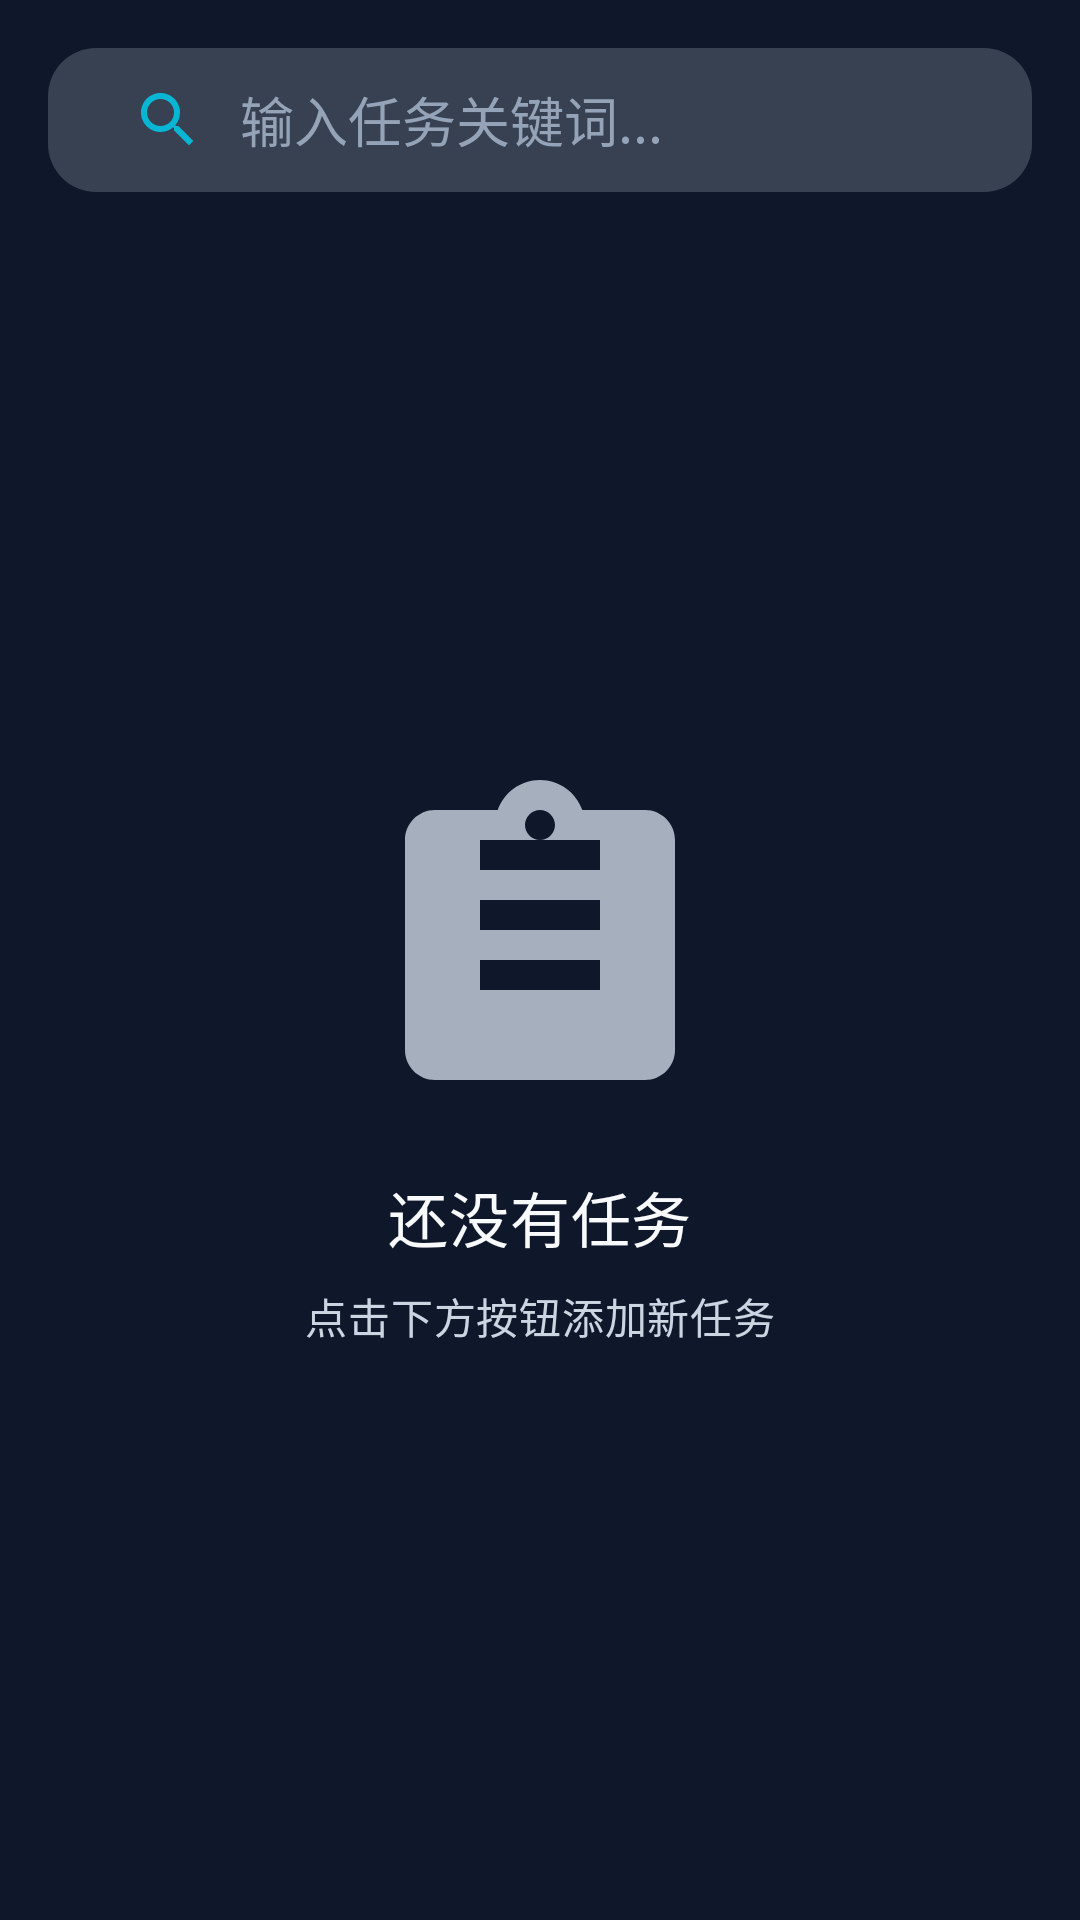

Here is an Android app screen rendered from its layout file. Give the layout XML and the strings, colors and styles it references.
<!-- AndroidManifest.xml: application theme Theme.Jodo.NoActionBar -->
<!-- res/layout/fragment_search.xml -->
<?xml version="1.0" encoding="utf-8"?>
<androidx.constraintlayout.widget.ConstraintLayout xmlns:android="http://schemas.android.com/apk/res/android"
    xmlns:app="http://schemas.android.com/apk/res-auto"
    android:layout_width="match_parent"
    android:layout_height="match_parent"
    android:background="@color/background_dark">

    <androidx.appcompat.widget.SearchView
        android:id="@+id/search_view"
        android:layout_width="match_parent"
        android:layout_height="wrap_content"
        android:layout_margin="16dp"
        android:background="@drawable/search_background"
        app:iconifiedByDefault="false"
        app:queryHint="@string/search_hint"
        app:queryBackground="@android:color/transparent"
        app:closeIcon="@drawable/ic_clear"
        app:searchIcon="@drawable/ic_search"
        app:layout_constraintTop_toTopOf="parent"
        app:layout_constraintStart_toStartOf="parent"
        app:layout_constraintEnd_toEndOf="parent" />

    <androidx.recyclerview.widget.RecyclerView
        android:id="@+id/recycler_search_results"
        android:layout_width="match_parent"
        android:layout_height="0dp"
        android:layout_marginTop="8dp"
        android:clipToPadding="false"
        android:paddingBottom="80dp"
        app:layout_constraintTop_toBottomOf="@id/search_view"
        app:layout_constraintBottom_toBottomOf="parent"
        app:layout_constraintStart_toStartOf="parent"
        app:layout_constraintEnd_toEndOf="parent" />

    <include
        android:id="@+id/layout_empty_search"
        layout="@layout/layout_empty_state"
        android:layout_width="match_parent"
        android:layout_height="0dp"
        android:visibility="visible"
        app:layout_constraintTop_toBottomOf="@id/search_view"
        app:layout_constraintBottom_toBottomOf="parent" />

</androidx.constraintlayout.widget.ConstraintLayout>
<!-- res/layout/layout_empty_state.xml (included above) -->
<?xml version="1.0" encoding="utf-8"?>
<androidx.constraintlayout.widget.ConstraintLayout xmlns:android="http://schemas.android.com/apk/res/android"
    xmlns:app="http://schemas.android.com/apk/res-auto"
    android:layout_width="match_parent"
    android:layout_height="match_parent"
    android:padding="24dp">

    <ImageView
        android:id="@+id/image_empty"
        android:layout_width="120dp"
        android:layout_height="120dp"
        android:src="@drawable/ic_empty_tasks"
        android:alpha="0.8"
        app:layout_constraintBottom_toTopOf="@+id/text_empty_title"
        app:layout_constraintEnd_toEndOf="parent"
        app:layout_constraintStart_toStartOf="parent"
        app:layout_constraintTop_toTopOf="parent"
        app:layout_constraintVertical_chainStyle="packed"
        app:tint="@color/text_secondary" />

    <TextView
        android:id="@+id/text_empty_title"
        android:layout_width="wrap_content"
        android:layout_height="wrap_content"
        android:layout_marginTop="16dp"
        android:text="@string/empty_list_title"
        android:textAppearance="?attr/textAppearanceHeadline6"
        android:textColor="@color/text_primary"
        app:layout_constraintBottom_toTopOf="@+id/text_empty_subtitle"
        app:layout_constraintEnd_toEndOf="parent"
        app:layout_constraintStart_toStartOf="parent"
        app:layout_constraintTop_toBottomOf="@+id/image_empty" />

    <TextView
        android:id="@+id/text_empty_subtitle"
        android:layout_width="wrap_content"
        android:layout_height="wrap_content"
        android:layout_marginTop="8dp"
        android:text="@string/empty_list_subtitle"
        android:textAppearance="?attr/textAppearanceBody2"
        android:textColor="@color/text_secondary"
        android:gravity="center"
        app:layout_constraintBottom_toBottomOf="parent"
        app:layout_constraintEnd_toEndOf="parent"
        app:layout_constraintStart_toStartOf="parent"
        app:layout_constraintTop_toBottomOf="@+id/text_empty_title" />

</androidx.constraintlayout.widget.ConstraintLayout>
<!-- resources referenced by this layout -->
<resources>
  <color name="background_dark">#0f172a</color>
  <color name="text_primary">#f8fafc</color>
  <color name="text_secondary">#cbd5e1</color>
  <!-- drawable ic_empty_tasks (drawable) -->
  <vector xmlns:android="http://schemas.android.com/apk/res/android"
      android:width="24dp"
      android:height="24dp"
      android:viewportWidth="24"
      android:viewportHeight="24">
      <path
          android:fillColor="#FFFFFF"
          android:pathData="M19,3h-4.18C14.4,1.84 13.3,1 12,1c-1.3,0 -2.4,0.84 -2.82,2L5,3c-1.1,0 -2,0.9 -2,2v14c0,1.1 0.9,2 2,2h14c1.1,0 2,-0.9 2,-2V5c0,-1.1 -0.9,-2 -2,-2zM12,3c0.55,0 1,0.45 1,1s-0.45,1 -1,1 -1,-0.45 -1,-1 0.45,-1 1,-1zM16,15H8v-2h8v2zM16,11H8V9h8v2zM16,7H8V5h8v2z"/>
  </vector>
  <!-- drawable ic_search (drawable) -->
  <vector xmlns:android="http://schemas.android.com/apk/res/android"
      android:width="24dp"
      android:height="24dp"
      android:viewportWidth="24"
      android:viewportHeight="24"
      android:tint="@color/accent">
      <path
          android:fillColor="@android:color/white"
          android:pathData="M15.5,14h-0.79l-0.28,-0.27C15.41,12.59 16,11.11 16,9.5 16,5.91 13.09,3 9.5,3S3,5.91 3,9.5 5.91,16 9.5,16c1.61,0 3.09,-0.59 4.23,-1.57l0.27,0.28v0.79l5,4.99L20.49,19l-4.99,-5zM9.5,14C7.01,14 5,11.99 5,9.5S7.01,5 9.5,5 14,7.01 14,9.5 11.99,14 9.5,14z"/>
  </vector>
  <!-- drawable search_background (drawable) -->
  <?xml version="1.0" encoding="utf-8"?>
  <shape xmlns:android="http://schemas.android.com/apk/res/android"
      android:shape="rectangle">
      <solid android:color="@color/card_dark" />
      <corners android:radius="16dp" />
      <padding
          android:bottom="8dp"
          android:left="8dp"
          android:right="8dp"
          android:top="8dp" />
  </shape>
  <string name="empty_list_subtitle">点击下方按钮添加新任务</string>
  <string name="empty_list_title">还没有任务</string>
  <string name="search_hint">输入任务关键词...</string>
  <style name="Theme.Jodo.NoActionBar">
          <item name="windowActionBar">false</item>
          <item name="windowNoTitle">true</item>
      </style>
  <color name="accent">#06b6d4</color>
  <color name="card_dark">#374151</color>
</resources>
